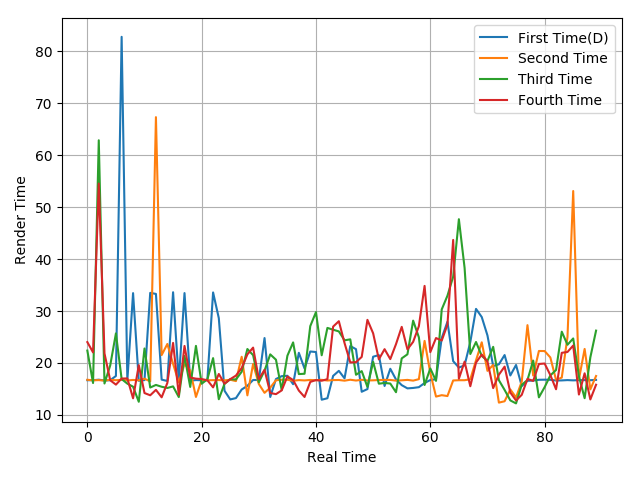

The data file committed next to this chart (first rows):
16.69, 16.69, 16.79, 16.64, 16.69, 17.5, 82.74, 16.67, 33.44, 16.59, 16.71, 33.49, 33.29, 16.8, 16.54, 33.61, 16.56, 33.45, 16.59, 16.72, 16.67, 16.72, 33.57, 28.63
16.77, 16.67, 16.71, 16.62, 16.76, 16.69, 16.76, 16.64, 16.74, 16.67, 16.98, 16.46, 67.29, 21.52, 23.66, 19.85, 16.25, 19.8, 18.55, 13.47, 16.73, 16.67, 16.7, 16.72
22.39, 16.15, 62.84, 16.06, 19.53, 25.69, 16.91, 16.03, 15.44, 12.54, 22.79, 15.28, 15.78, 15.43, 15.2, 15.5, 13.45, 21.35, 15.4, 23.29, 16.01, 16.87, 20.94, 13.03
24.02, 22.04, 54.51, 21.85, 16.68, 15.84, 17.01, 17.03, 13.21, 19.59, 14.22, 13.79, 14.83, 13.4, 16.17, 23.86, 13.89, 23.28, 17.2, 16.99, 16.91, 16.68, 15.31, 17.89
